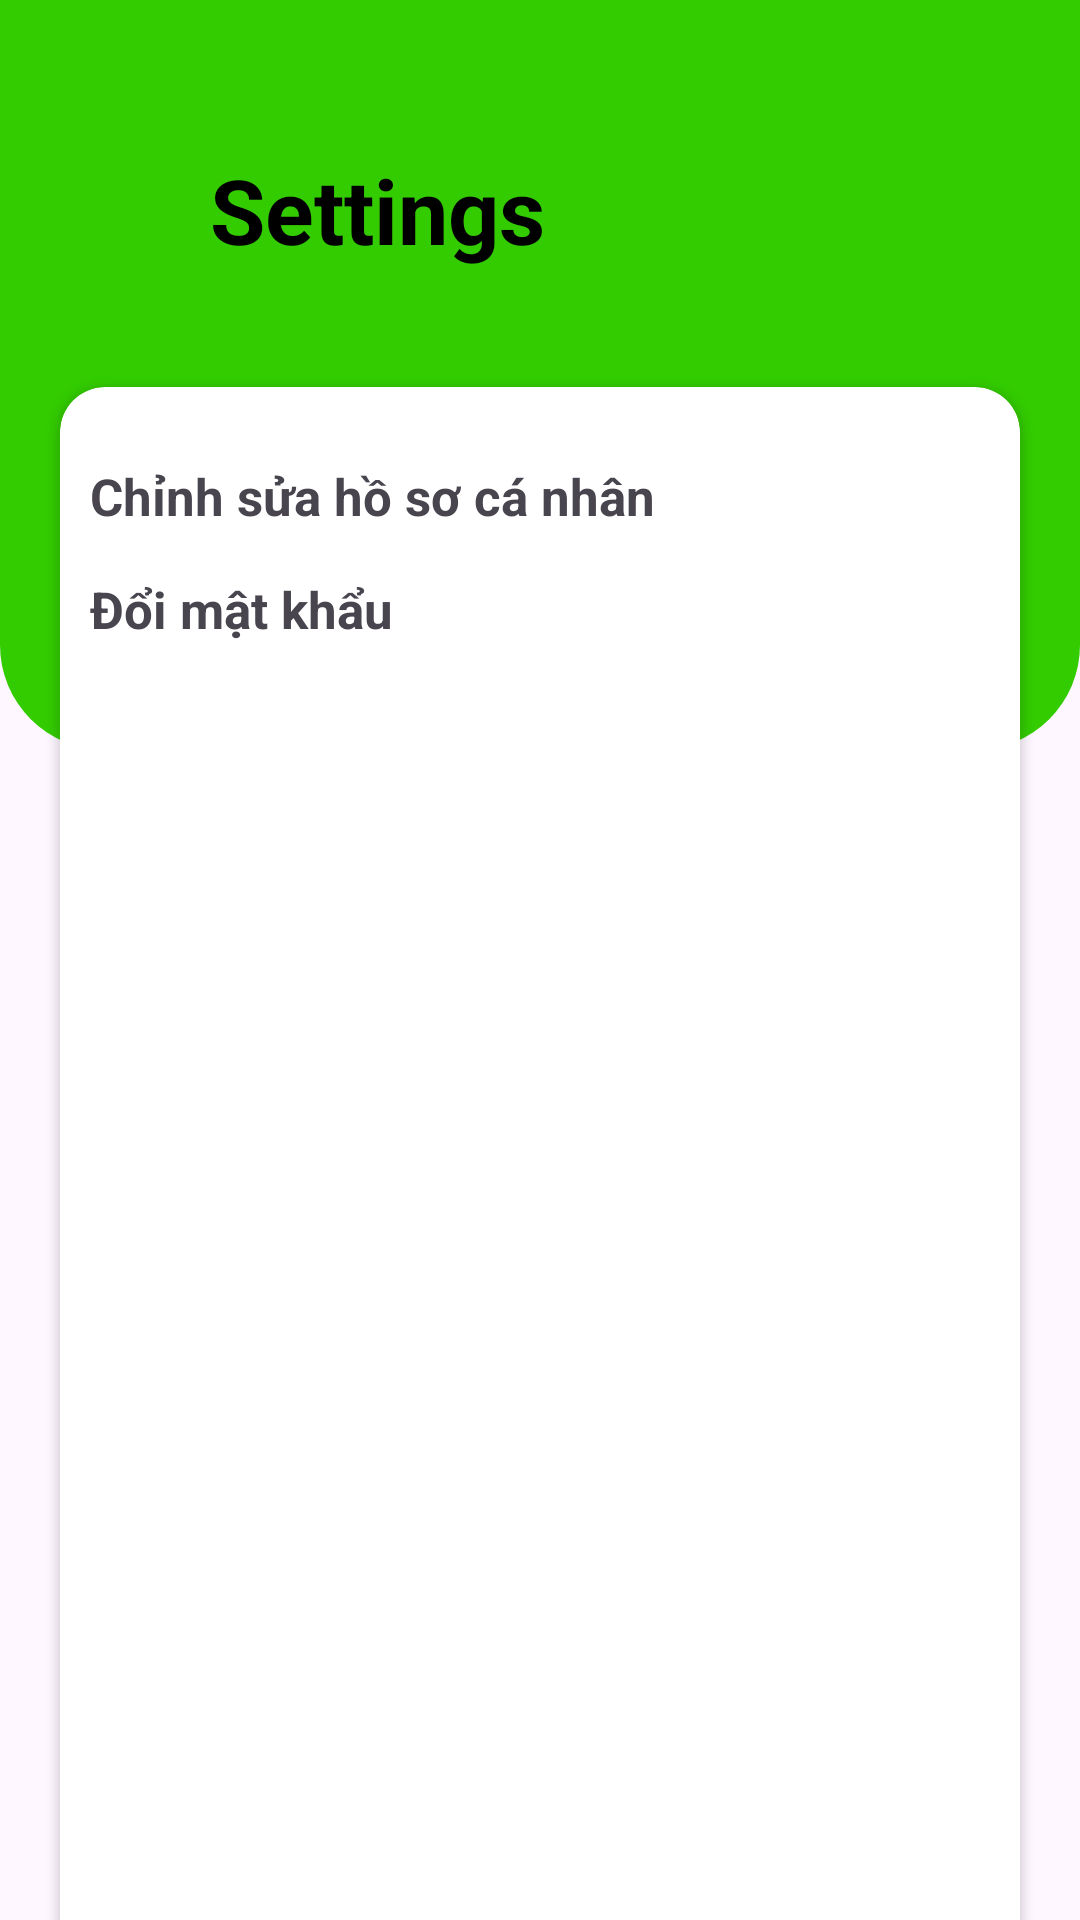

Here is an Android app screen rendered from its layout file. Give the layout XML and the strings, colors and styles it references.
<!-- AndroidManifest.xml: application theme Theme.Phong_Assignment -->
<!-- res/layout/fragment_setting.xml -->
<?xml version="1.0" encoding="utf-8"?>
<androidx.constraintlayout.widget.ConstraintLayout xmlns:android="http://schemas.android.com/apk/res/android"
    xmlns:app="http://schemas.android.com/apk/res-auto"
    xmlns:tools="http://schemas.android.com/tools"
    android:layout_width="match_parent"
    android:layout_height="match_parent"
    tools:context=".View.Fragment.FragmentSetting">


    <LinearLayout
        android:id="@+id/linearLayout"
        android:layout_width="match_parent"
        android:layout_height="250dp"
        android:background="@drawable/setting_background"
        android:orientation="vertical"
        android:padding="10dp"
        app:layout_constraintEnd_toEndOf="parent"
        app:layout_constraintStart_toStartOf="parent"
        app:layout_constraintTop_toTopOf="parent">

        <LinearLayout
            android:layout_width="match_parent"
            android:layout_height="wrap_content"
            android:layout_marginTop="30dp"
            android:gravity="center_vertical"
            android:orientation="horizontal">

            <ImageView
                android:layout_width="60dp"
                android:layout_height="60dp"
                android:src="@drawable/baseline_settings_24" />

            <TextView
                android:layout_width="wrap_content"
                android:layout_height="wrap_content"
                android:text="Settings"
                android:textColor="@color/black"
                android:textSize="30dp"
                android:textStyle="bold" />
        </LinearLayout>
    </LinearLayout>

    <androidx.cardview.widget.CardView
        android:layout_width="320dp"
        android:layout_height="550dp"
        android:layout_marginTop="129dp"
        android:elevation="3dp"
        app:cardCornerRadius="15dp"
        app:layout_constraintEnd_toEndOf="parent"
        app:layout_constraintStart_toStartOf="parent"
        app:layout_constraintTop_toTopOf="@+id/linearLayout">

        <LinearLayout
            android:layout_width="match_parent"
            android:layout_height="match_parent"
            android:orientation="vertical"
            android:padding="10dp">

            <TextView
                android:id="@+id/tv_hosocanhan"
                android:layout_width="match_parent"
                android:layout_height="wrap_content"
                android:layout_marginTop="15dp"
                android:text="Chỉnh sửa hồ sơ cá nhân"
                android:textSize="17dp"
                android:textStyle="bold" />

            <TextView
                android:id="@+id/change_password"
                android:layout_width="match_parent"
                android:layout_height="wrap_content"
                android:layout_marginTop="15dp"
                android:text="Đổi mật khẩu"
                android:textSize="17dp"
                android:textStyle="bold" />
        </LinearLayout>
    </androidx.cardview.widget.CardView>


</androidx.constraintlayout.widget.ConstraintLayout>
<!-- resources referenced by this layout -->
<resources>
  <color name="black">#FF000000</color>
  <!-- drawable setting_background (drawable) -->
  <?xml version="1.0" encoding="utf-8"?>
  <shape xmlns:android="http://schemas.android.com/apk/res/android">
      <solid android:color="@color/green"/>
      <corners android:bottomLeftRadius="35dp" android:bottomRightRadius="35dp"/>
  </shape>
  <style name="Theme.Phong_Assignment" parent="Base.Theme.Phong_Assignment" />
  <color name="green">#33CC00</color>
  <style name="Base.Theme.Phong_Assignment" parent="Theme.Material3.DayNight.NoActionBar">
          
          
      </style>
</resources>
